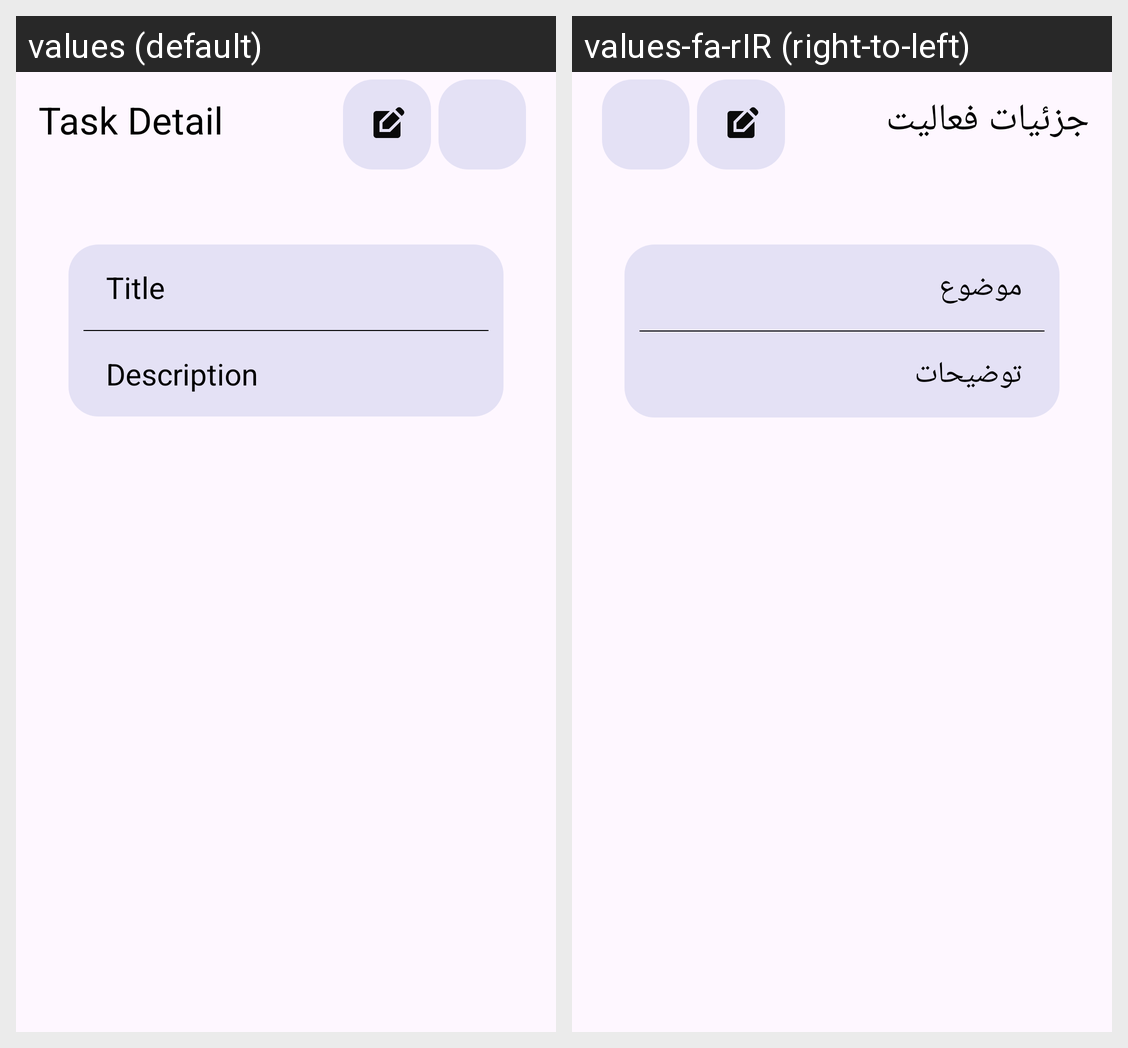

For this localized Android screen grid, give each drawn string resource with its value in every locale shown.
Android screen res/layout/activity_simple_task_detail.xml rendered under 2 locales, left to right: values (default), values-fa-rIR (right-to-left). Device: Nexus 5 (rendered at 1080×1920; each locale shown at half size, 540×960, under a caption strip naming it); theme Theme.MyApplication.
Strings drawn on this screen, with the default value and each locale's value (text and hints the layout hard-codes, and strings that could not be matched under every locale, appear in the picture but are not listed):

edit_task_title
  values: Task Detail
  values-fa-rIR: جزئیات فعالیت

new_task_title_hint
  values: Title
  values-fa-rIR: موضوع

description_text
  values: Description
  values-fa-rIR: توضیحات
